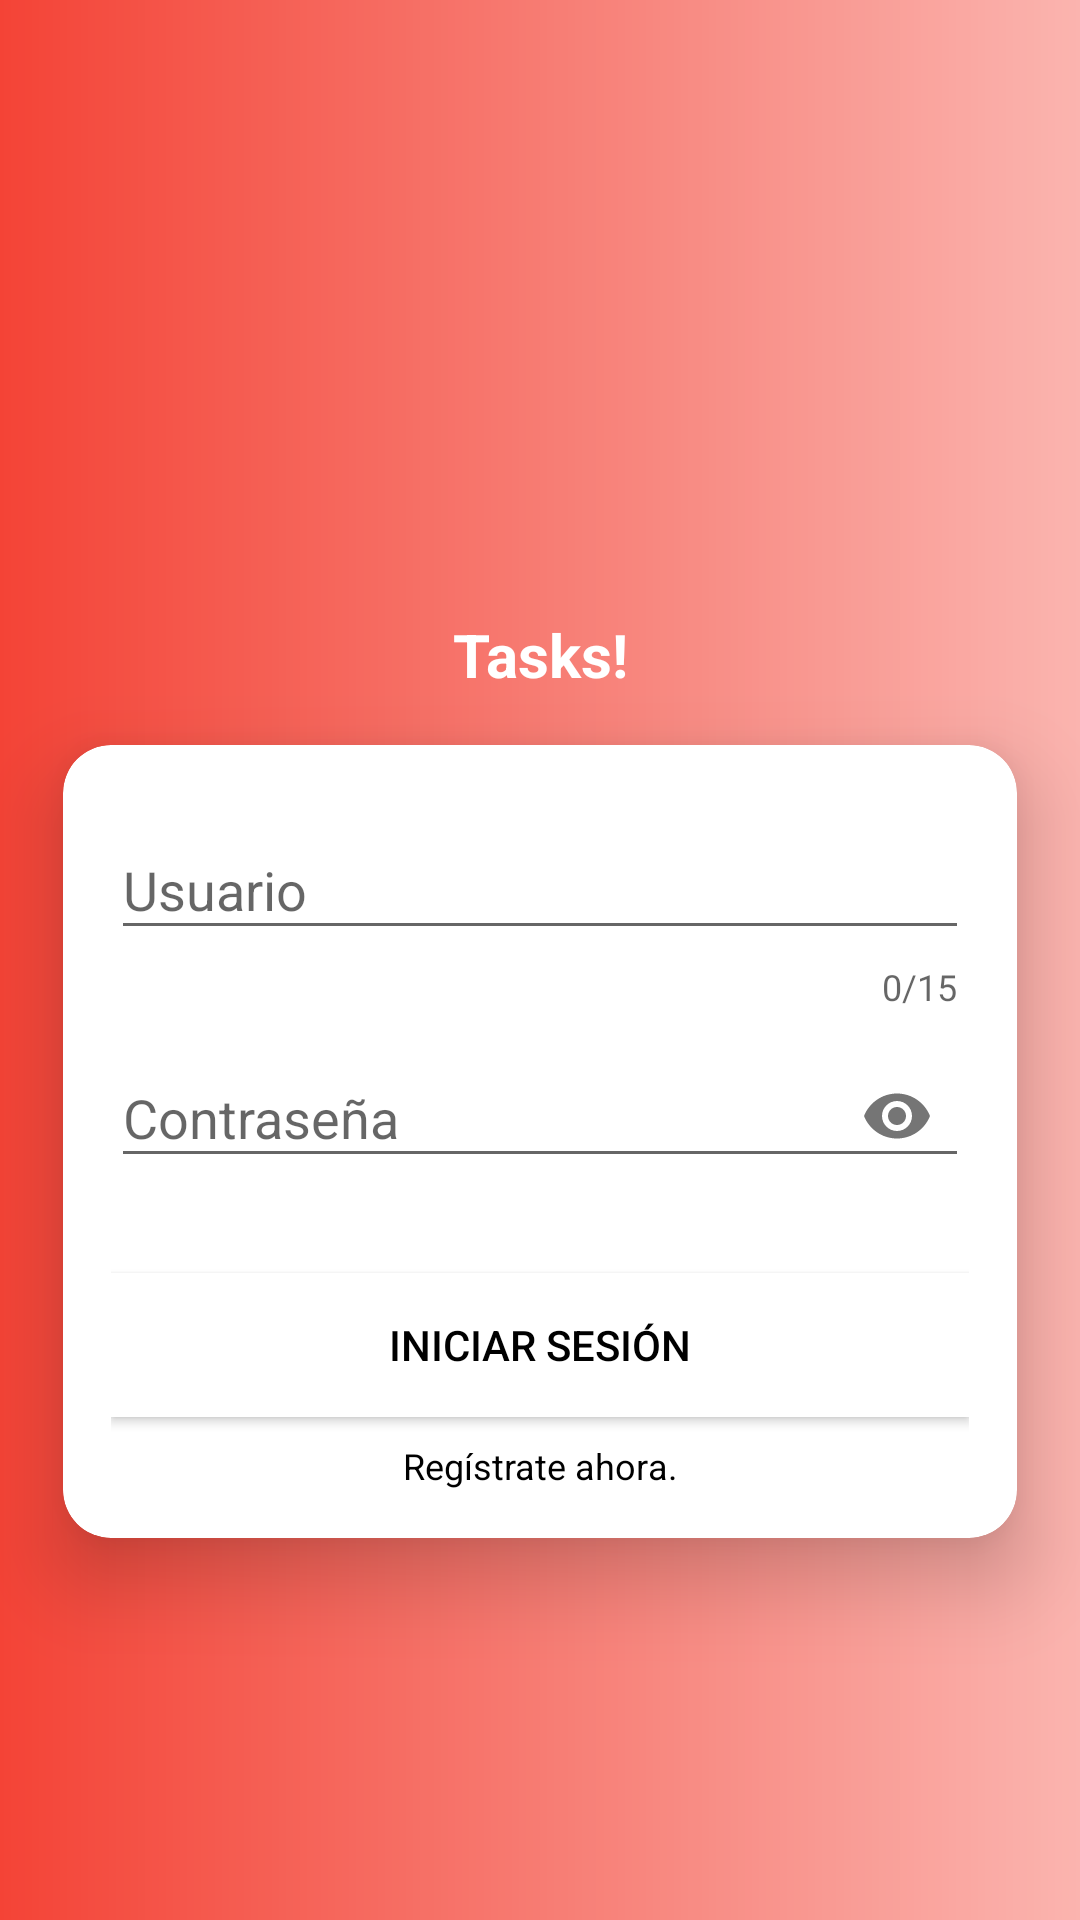

This screen was rendered from an Android layout file. Write that file and the resources it references.
<!-- AndroidManifest.xml: application theme AppTheme -->
<!-- res/layout/login_fragment.xml -->
<?xml version="1.0" encoding="utf-8"?>
<androidx.constraintlayout.widget.ConstraintLayout xmlns:android="http://schemas.android.com/apk/res/android"
    xmlns:app="http://schemas.android.com/apk/res-auto"
    xmlns:tools="http://schemas.android.com/tools"
    android:layout_width="match_parent"
    android:layout_height="match_parent"
    android:background="@drawable/background_login"
    android:gravity="center"
    android:orientation="vertical"
    tools:context=".ui.LoginFragment">

    <androidx.cardview.widget.CardView
        android:id="@+id/cardView"
        android:layout_width="match_parent"
        android:layout_height="wrap_content"
        android:background="@android:color/white"
        app:cardCornerRadius="16dp"
        app:cardElevation="16dp"
        app:cardUseCompatPadding="true"
        app:layout_constraintBottom_toBottomOf="parent"
        app:layout_constraintStart_toStartOf="parent"
        app:layout_constraintTop_toTopOf="parent"
        app:layout_constraintVertical_bias="0.69">

        <LinearLayout
            android:layout_width="match_parent"
            android:layout_height="wrap_content"
            android:orientation="vertical"
            android:padding="16dp">

            <com.google.android.material.textfield.TextInputLayout
                android:id="@+id/username"
                android:layout_width="match_parent"
                android:layout_height="wrap_content"
                android:hint="@string/username"
                app:counterEnabled="true"
                app:counterMaxLength="15"
                app:errorEnabled="true">

                <com.google.android.material.textfield.TextInputEditText
                    android:layout_width="match_parent"
                    android:layout_height="wrap_content" />
            </com.google.android.material.textfield.TextInputLayout>

            <com.google.android.material.textfield.TextInputLayout
                android:id="@+id/password"
                android:layout_width="match_parent"
                android:layout_height="wrap_content"
                android:hint="@string/password"
                app:errorEnabled="true"
                app:passwordToggleEnabled="true">

                <com.google.android.material.textfield.TextInputEditText
                    android:layout_width="match_parent"
                    android:layout_height="wrap_content"
                    android:inputType="textPassword" />
            </com.google.android.material.textfield.TextInputLayout>

            <Button
                android:id="@+id/loginUser"
                android:layout_width="match_parent"
                android:layout_height="wrap_content"
                android:layout_marginTop="8dp"
                android:background="@drawable/login_button"
                android:text="@string/login"
                android:textColor="@android:color/black" />


            <TextView
                android:id="@+id/registerUser"
                android:layout_width="match_parent"
                android:layout_height="wrap_content"
                android:layout_marginTop="8dp"
                android:text="@string/signUp"
                android:textAlignment="center"
                android:textColor="@android:color/black"
                android:textSize="12sp" />
        </LinearLayout>
    </androidx.cardview.widget.CardView>

    <TextView
        android:id="@+id/appTitle"
        android:layout_width="match_parent"
        android:layout_height="24dp"
        android:text="@string/splashText"
        android:textAlignment="center"
        android:textColor="@color/icons"
        android:textSize="20sp"
        android:textStyle="bold"
        app:layout_constraintBottom_toTopOf="@+id/cardView"
        app:layout_constraintEnd_toEndOf="parent"
        app:layout_constraintTop_toBottomOf="@+id/loginImage"
        app:layout_constraintVertical_bias="0.201" />

    <ImageView
        android:id="@+id/loginImage"
        android:layout_width="200dp"
        android:layout_height="194dp"
        android:src="@drawable/logo"
        app:layout_constraintBottom_toBottomOf="parent"
        app:layout_constraintEnd_toEndOf="parent"
        app:layout_constraintHorizontal_bias="0.497"
        app:layout_constraintStart_toStartOf="parent"
        app:layout_constraintTop_toTopOf="parent"
        app:layout_constraintVertical_bias="0.029" />
</androidx.constraintlayout.widget.ConstraintLayout>
<!-- resources referenced by this layout -->
<resources>
  <color name="icons">#FFFFFF</color>
  <!-- drawable background_login (drawable) -->
  <?xml version="1.0" encoding="utf-8"?>
  <layer-list xmlns:android="http://schemas.android.com/apk/res/android">
      <item
          android:drawable="@drawable/fondo"/>
      <item>
          <shape android:shape="rectangle">
              <gradient
                  android:startColor="#00FFFFFF"
                  android:endColor="#99FFFFFF"
                  />
          </shape>
      </item>
  
  </layer-list>
  <!-- drawable login_button (drawable) -->
  <?xml version="1.0" encoding="utf-8"?>
  <selector xmlns:android="http://schemas.android.com/apk/res/android">
      <item android:drawable="@color/accent" android:state_pressed="true" />
      <item android:drawable="@color/primary_light" android:state_focused="true" />
      <item android:drawable="@color/icons"/>
  </selector>
  <string name="login">Iniciar Sesión</string>
  <string name="password">Contraseña</string>
  <string name="signUp">Regístrate ahora.</string>
  <string name="splashText">Tasks!</string>
  <string name="username">Usuario</string>
  <style name="AppTheme" parent="Theme.AppCompat.Light.DarkActionBar">
          
          <item name="colorPrimary">@color/primary</item>
          <item name="colorPrimaryDark">@color/primary_dark</item>
          <item name="colorAccent">@color/accent</item>
      </style>
  <!-- drawable fondo: jpg bitmap (drawable, 4009 bytes) -->
  <color name="accent">#607D8B</color>
  <color name="primary_light">#FFCDD2</color>
  <color name="primary">#F44336</color>
  <color name="primary_dark">#D32F2F</color>
</resources>
